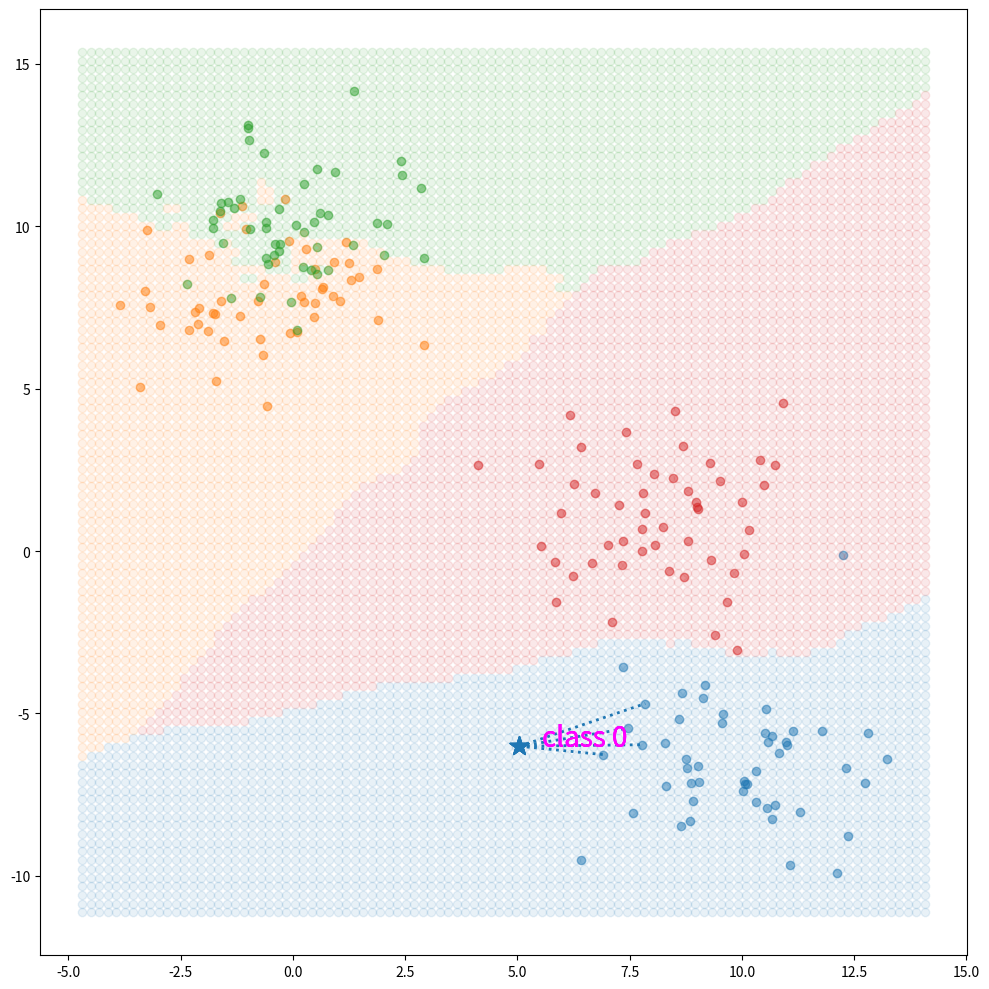

Write Python code to recreate this figure.
import numpy as np
import matplotlib.pyplot as plt

K = 4
n_classes = 4
n_data = 50

X, y = [], []
for class_idx in range(n_classes):
    centroid = np.random.uniform(low=-10, high=10, size=(2,))
    X_ = np.random.normal(loc=centroid, scale=1.7, size=(n_data, 2))
    y_ = np.ones(n_data,) * class_idx
    X.append(X_); y.append(y_)
X = np.vstack(X)
y = np.concatenate(y)

test_data = np.random.uniform(low=-10, high=10, size=(2,))

e_dists = np.sqrt(np.sum((X - test_data)**2, axis=1))

select_dist = np.argsort(e_dists)[:K]
data_xs = X[select_dist]; data_y = y[select_dist]
print(data_y)
uniques, cnts = np.unique(data_y, return_counts=True)
print(uniques, cnts)
pred = int(uniques[np.argmax(cnts)])
print(f"test data is classified as class number {pred}")

fig, ax = plt.subplots(figsize=(10, 10))
for class_idx in range(n_classes):
    X_ = X[y == class_idx]
    ax.scatter(X_[:, 0], X_[:, 1], alpha=0.5)
    ax.scatter(test_data[0], test_data[1], color=f'C{pred}', s=200, marker="*")

k_nearest_data = X[select_dist]
k_nearest_y = y[select_dist]
for data, y_ in zip(k_nearest_data, k_nearest_y):
   ax.plot([test_data[0], data[0]], [test_data[1], data[1]], ls=':', lw=2,
           color=f'C{int(y_)}')
   ax.text(test_data[0]+0.5, test_data[1], f"class {pred}", color='fuchsia', fontsize=20)

x1_lim, x2_lim = ax.get_xlim(), ax.get_ylim()
x1 = np.linspace(x1_lim[0], x1_lim[1], 100)
x2 = np.linspace(x2_lim[0], x2_lim[1], 100)
X1, X2 = np.meshgrid(x1, x2)
X_db = np.hstack([X1.reshape(-1, 1), X2.reshape(-1, 1)])

preds = []
for x_db in X_db:
    distances = np.sum((X - x_db) ** 2, axis=1)
    distances_argsort = np.argsort(distances)
    close_K_indices = distances_argsort[:K]
    close_classes = y[close_K_indices]
    unique, cnts = np.unique(close_classes, return_counts=True)
    pred = unique[np.argmax(cnts)]
    preds.append(pred)
preds = np.array(preds)
preds = np.array(preds)
print(len(preds))

for class_idx in range(n_classes):
    X_ = X_db[preds == class_idx]
    ax.scatter(X_[:, 0], X_[:, 1], color=f'C{class_idx}', alpha=0.1)

fig.tight_layout()
plt.show()